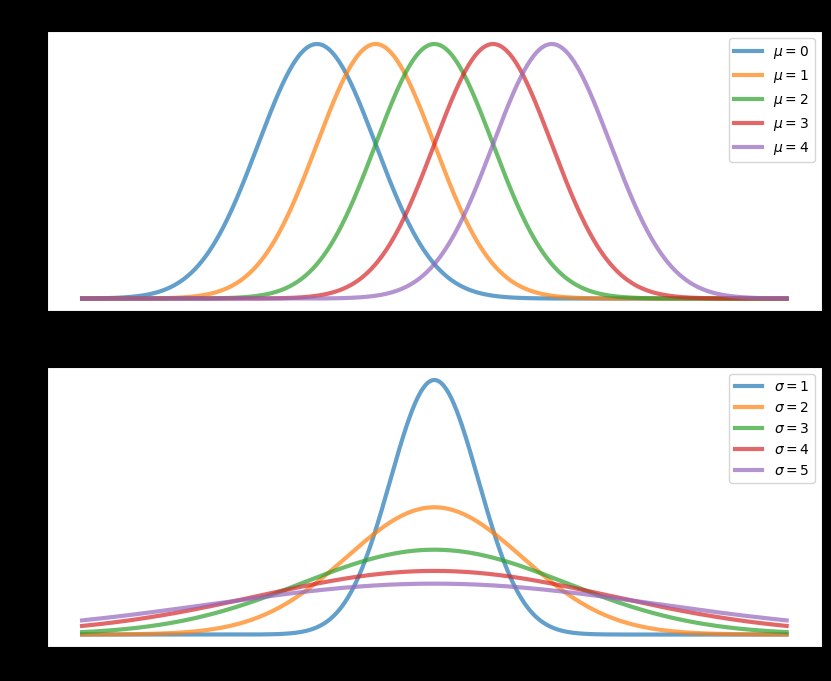
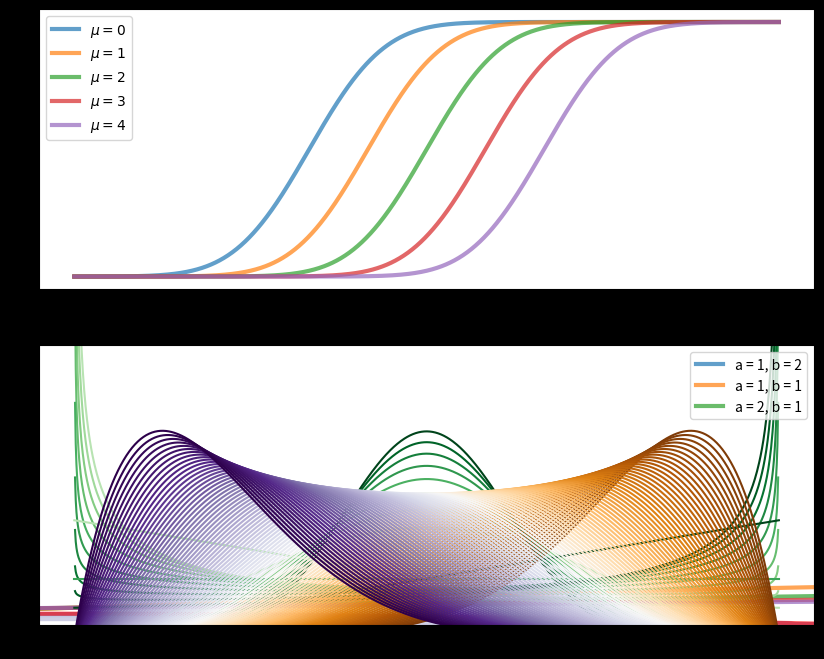
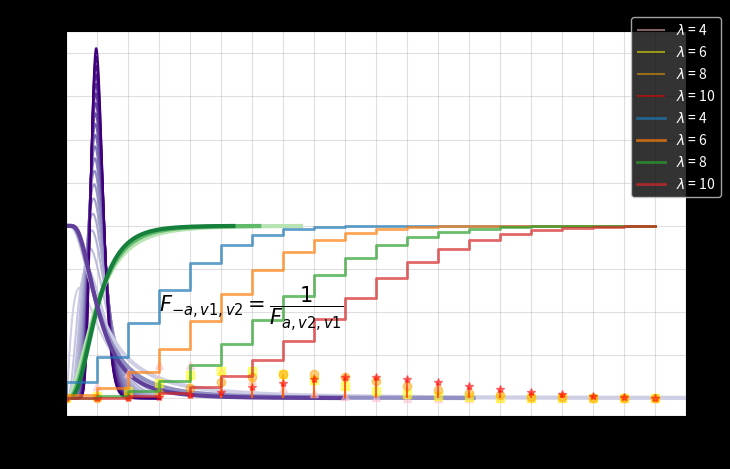
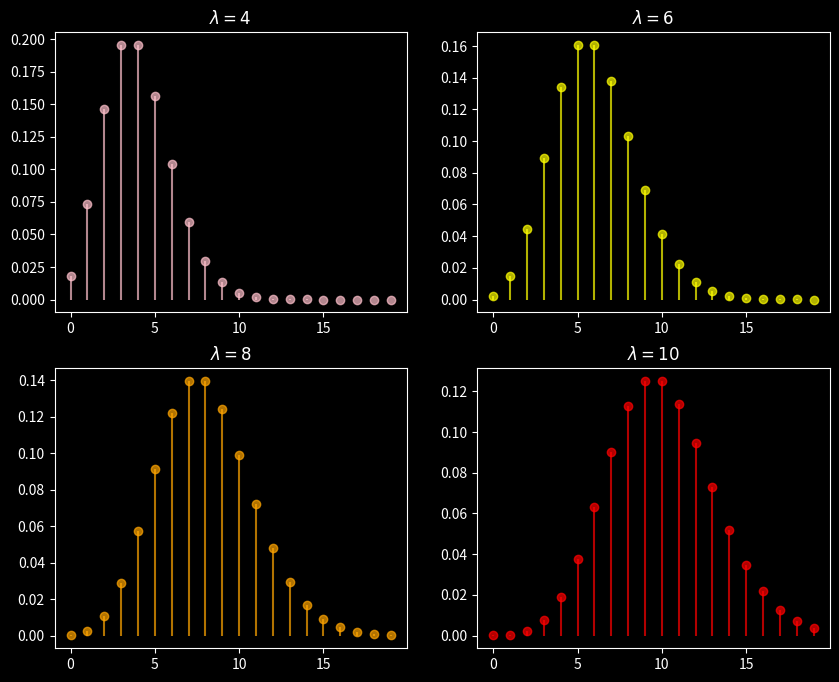
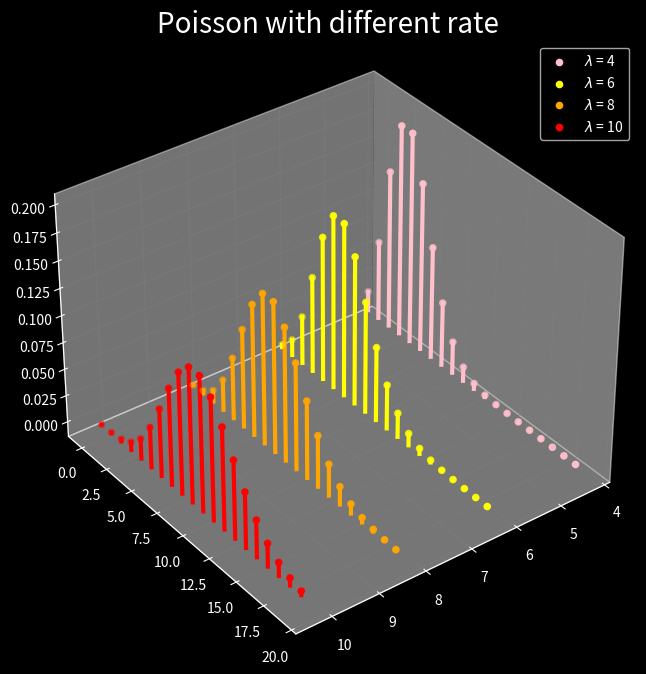

Reproduce these figures in Python, in order. (Note: this script raises an exception after producing the figures.)
#%% 

import numpy as np
from scipy.stats import norm, chi2, beta, t, f, poisson
import matplotlib.pyplot as plt
from matplotlib import cm
#%% Normal

# pdf

# setting
fig, ax = plt.subplots(2, 1, figsize=(10,8))

# different mu
n = 1000
x = np.linspace(-4, 8, n).reshape(n, 1)
mu = np.arange(5)
y = norm.pdf(x, loc = mu)
mu_labels = ["$\mu = " + str(u) + "$" for u in mu]
ax[0].plot(x, y, lw = 3, alpha = 0.7)
ax[0].legend(mu_labels)
ax[0].set_title("Normal different mu")

# different sigma
x = np.linspace(-8, 8, n).reshape(n, 1)
sigma = np.arange(5) + 1
y = norm.pdf(x, scale = sigma)
sigma_labels = np.array(["$\sigma = " + str(u) + "$" for u in sigma])
ax[1].plot(x, y, lw = 3, alpha = 0.7)
ax[1].legend(sigma_labels)
ax[1].set_title("Normal different sigma")
#%%
# setting
fig, ax = plt.subplots(2, 1, figsize=(10,8))

# cdf
z = np.linspace(-4, 8, n).reshape(n, 1)
F = norm.cdf(z , loc = mu)
ax[0].plot(z, F, lw = 3, alpha = 0.7)
ax[0].legend(mu_labels)
z = np.linspace(-8, 8, n).reshape(n, 1)
F = norm.cdf(z , scale = mu)
ax[1].plot(z, F, lw = 3, alpha = 0.7)
ax[1].legend(sigma_labels)

#%% Chi-square
# different df
n = 1000
x = np.linspace(0, 50, n).reshape(n, 1)
df = np.arange(5, 31, 5) 
y = chi2.pdf(x, df = df)
df_labels = np.array(["df = " + str(u)  for u in df])
cmap = cm.get_cmap("Blues")
index = np.linspace(0.3, 0.8, np.size(df))
color1 = cmap(index)
for i in range(np.size(df)):
    plt.plot(x, y[:,i], lw = 3, color = color1[i])
    plt.legend(df_labels)
    plt.title("Chi-Square different df")



#%% T
# different df
n = 1000
x = np.linspace(-8, 8, n).reshape(n, 1)
df = np.arange(0.1, 31, 0.6) 
y = t.pdf(x, df = df)
cmap = cm.get_cmap("Purples")
index = np.linspace(0.3, 0.5, np.size(df))
colors = cmap(index)
df_labels = np.array(["df =  " + str(u)  for u in df])
for i in range(np.size(df)):
    plt.plot(x, y[:,i], lw = 2, color = colors[i])
plt.plot(x, norm.pdf(x), lw = 3, color = "red", alpha = 0.6, label = r"$N(0, 1)$")    
plt.xlim(-6, 6)
plt.legend()
plt.title(r"$T$ different df")


#%% beta 
n = 1000
def betadraw(a, b, axis = [], title = "", labelshow = False):
    x = np.linspace(0, 1, n).reshape(n, 1) 
    y = beta.pdf(x, a, b)
    a_b_labels = ["a = " + str(al) + r", b = " + str(be) for al, be in zip(a, b)]
    cmap = cm.get_cmap("Greens")
    index = np.linspace(0.3, 1, np.size(b))
    colors = cmap(index)
    for i in range(np.size(a)):
        plt.plot(x, y[:, i], color = colors[i])
    if axis:
        plt.axis(axis)
    if labelshow:
        plt.legend(a_b_labels, loc = "upper right")
    plt.title(title)
    plt.show()
# %%
# bell shape

a = np.arange(3, 11)
b = np.arange(3, 11) 
betadraw(a, b, title = "a and b are simultaneously increasing")
# u shape
a = np.linspace(0.5, 1, 10, endpoint = True)
b = np.linspace(1, 0.5, 10, endpoint = True)
betadraw(a, b, [-0.05, 1.05, 0.2, 5], title = "a + b = 1")

# straight lines
a = np.array([1, 1, 2])
b = np.array([2, 1, 1])
betadraw(a, b, labelshow = True)

#%%
n = 1000
bodya = np.linspace(8, 2, 100, endpoint = True)
bodyb = np.linspace(2, 8, 100, endpoint = True)
x = np.linspace(0, 1, n).reshape(n, 1) 
y = beta.pdf(x, bodya, bodyb)
a_b_labels = ["a = " + str(al) + r", b = " + str(be) for al, be in zip(a, b)]
cmap = cm.get_cmap("PuOr")
index = np.linspace(0, 1, np.size(bodyb))
colors = cmap(index)
for i in range(np.size(bodyb)):
        plt.plot(x, y[:, i], color = colors[i])


#%% F

n = 1000
def fdraw(df1, df2, axis = [], showlabel = True, title = ""):
    x = np.linspace(0, 3, n).reshape(n, 1) 
    # nominator denominator
    y = f.pdf(x, dfn = df1, dfd = df2)
    cmap = cm.get_cmap("Purples")
    index = np.linspace(0.3, 1, np.size(df1))
    colors = cmap(index)
    dfs_labels = ["$df_n$ = " + str(d1) + ", $df_d$ = " + str(d2) for d1, d2 in zip(df1, df2)]
    plt.figure(figsize = [8, 5])
    for i in range(np.size(df1)):
        plt.plot(x, y[:, i], color = colors[i])
    if axis:
        plt.axis(axis)
    if showlabel:
        plt.legend(dfs_labels, loc = "upper right", framealpha = 0.7)
    plt.title( title, fontsize = 20)
    plt.show()
dfn = np.arange(5, 101, 5)
dfd = np.arange(5, 101, 5) 
fdraw(dfn, dfd, showlabel = False, title = "The two same df from 5 to 100")
#%%

df1 = np.arange(5, 10, 2) 
df2 = np.arange(15, 20, 2)
prob = np.linspace(0, 1, n, endpoint = True).reshape(1000, 1)
cmap = cm.get_cmap("Greens")
index = np.linspace(0.3, 0.8, np.size(df1))
color1 = cmap(index)
cmap = cm.get_cmap("Purples")
index = np.linspace(0.3, 0.8, np.size(df1))
color2 = cmap(index)
for i in range(np.size(df1)):
    y1 = f.ppf(prob, df1[i], df2[i])
    y2 = f.ppf(1 - prob, df2[i], df1[i])
    plt.plot(y1, prob, color = color1[i], lw = 3)
    plt.plot(y2, prob, color = color2[i], lw = 3)
plt.xlim((0, 7))
plt.ylabel("F statistics")
plt.xlabel("Cumulative")
plt.legend([r"$F_{a, v1, v2}$", r"$F_{-a, v2, v1}$"], loc = "upper right", prop={'size': 13})
plt.plot()
plt.text(3, 0.5, r"$F_{-a, v1, v2} = \dfrac{1}{F_{a, v2, v1}}$", fontsize = 15)
plt.title("Reciprocal Property of F-distribution")
plt.show()

#%%
# discrete poisson
plt.style.use('dark_background')
plt.grid(alpha = 0.4)
nx = 20
x = np.arange(0, nx)
lam = np.array([4, 6, 8, 10]).reshape(4, 1)
n = np.size(lam)
ypmf = poisson.pmf(x , lam)
ycdf = poisson.cdf(x, lam)
colors = ["pink", "yellow", "orange", "red"]
shape = ["^", "s", "o", "*"]
for i in range(n):
    y = ypmf[i]
    plt.vlines(x, 0, y, color = colors[i], alpha = 0.5, label = r"$\lambda$ = {}".format(int(lam[i])))
    plt.plot(x, y, "o", color = colors[i], alpha = 0.5, marker = shape[i])
ax = plt.gca()
ax.set_xticks(np.arange(0, 21, 1))
plt.legend()
plt.show()
#%%
nx = 20
x = np.arange(0, nx)
lam = np.array([4, 6, 8, 10]).reshape(4, 1)
n = np.size(lam)
ypmf = poisson.pmf(x , lam)
ycdf = poisson.cdf(x, lam)
for j in range(n):
    y = ycdf[j]
    plt.step(x, y, alpha = 0.7, lw = 2, label = r"$\lambda$ = {}".format(int(lam[j])) )
plt.legend(bbox_to_anchor = (0.9, 0.55))
ax = plt.gca()
ax.set_xticks(np.arange(0, 21, 1))
plt.show()

# %%
# Way1 4 subplots
fig, ax = plt.subplots(2, 2, figsize = (10, 8))
k = 0
for row in range(2):
    for col in range(2):
     y = ypmf[k]
     ax[row, col].plot(x, y, "o", color = colors[k], alpha = 0.7)
     ax[row, col].vlines(x, 0, y, color = colors[k], alpha = 0.7)
     ax[row, col].set_title(r"$\lambda = {}$".format(int(lam[k])))
     k = k + 1
plt.show()
#%%
# Way2 three dimension
plt.figure(figsize = (10, 8))
plt.rcParams['grid.color'] = (0.5, 0.5, 0.5, 0.4)
ax = plt.axes(projection='3d')
ax.view_init(35, 53)
for i in range(4):
    y = list(range(20))
    z = list(ypmf[i])
    x = [int(lam[i])+.315] * 20
    ax.scatter3D(x, y, z, c = colors[i], label = r"$\lambda$ = {}".format(int(lam[i])))
    for j in range(nx):
        zline = [0, z[j]]
        xline = x[:2]
        yline = [y[j]] * 2
        ax.plot3D(xline, yline, zline, c = colors[i], lw = 3)
plt.legend()
plt.title("Poisson with different rate", fontsize = 20)
ax.w_xaxis.pane.fill = False
ax.w_yaxis.pane.fill = False
ax.w_zaxis.pane.fill = False
ax.set_yticks(np.arange(0, 20, 2))
ax.set_xlim(3.5, 10.5)
plt.show()
plt.style.use("default")
#%%
